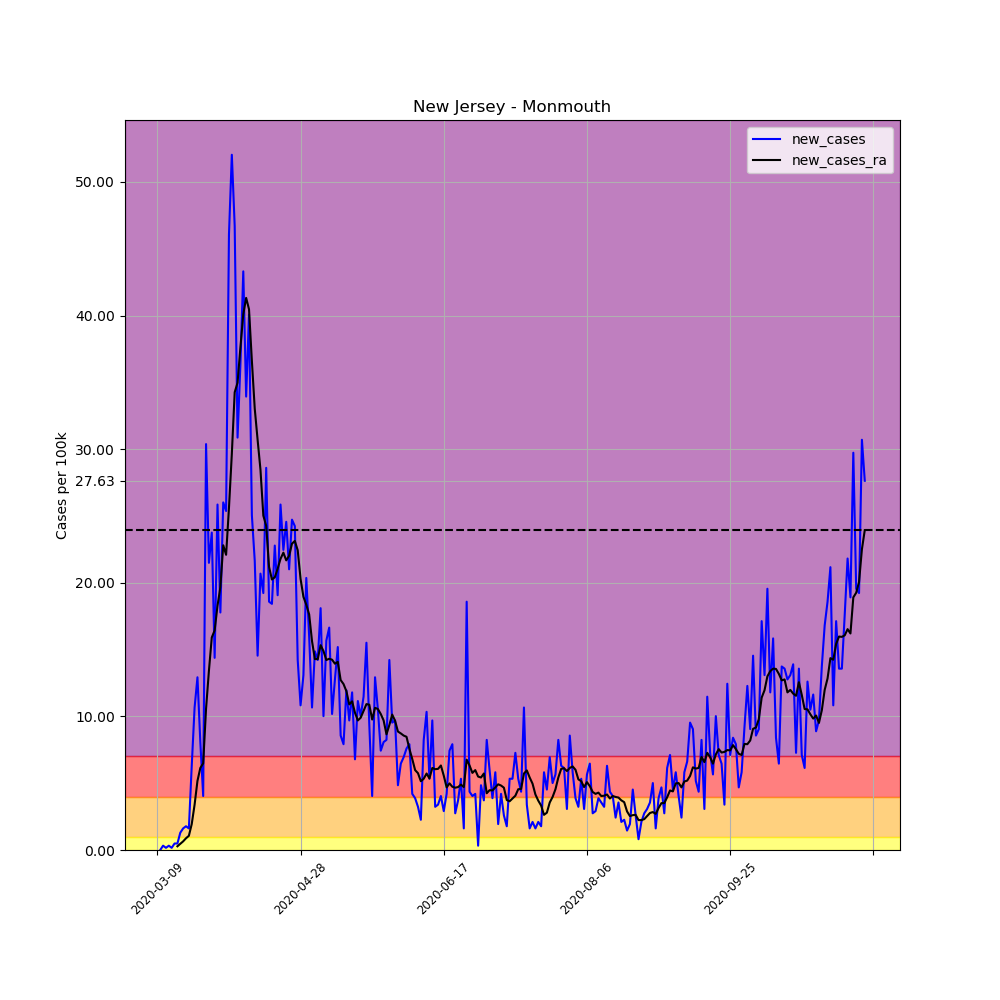

Source data for this figure (header and first rows):
, date, county, state, fips, cases, deaths, COUNTY, STNAME, CTYNAME, POPESTIMATE2019, per_100k, per_100k_ra, new_cases, new_cases_ra
31351, 2020-03-09, Monmouth, New Jersey, 34025, 2, 0, 25, New Jersey, Monmouth, 618795, 0.3232, , , 
31352, 2020-03-10, Monmouth, New Jersey, 34025, 2, 0, 25, New Jersey, Monmouth, 618795, 0.3232, , 0.0, 
31353, 2020-03-11, Monmouth, New Jersey, 34025, 4, 0, 25, New Jersey, Monmouth, 618795, 0.6464, , 0.3232, 
31354, 2020-03-12, Monmouth, New Jersey, 34025, 5, 0, 25, New Jersey, Monmouth, 618795, 0.808, , 0.1616, 
31355, 2020-03-13, Monmouth, New Jersey, 34025, 7, 0, 25, New Jersey, Monmouth, 618795, 1.131, , 0.3232, 
31356, 2020-03-14, Monmouth, New Jersey, 34025, 8, 1, 25, New Jersey, Monmouth, 618795, 1.293, , 0.1616, 
31357, 2020-03-15, Monmouth, New Jersey, 34025, 11, 1, 25, New Jersey, Monmouth, 618795, 1.778, 0.9004, 0.4848, 
31358, 2020-03-16, Monmouth, New Jersey, 34025, 14, 1, 25, New Jersey, Monmouth, 618795, 2.262, 1.177, 0.4848, 0.277
31359, 2020-03-17, Monmouth, New Jersey, 34025, 22, 1, 25, New Jersey, Monmouth, 618795, 3.555, 1.639, 1.293, 0.4617
31360, 2020-03-18, Monmouth, New Jersey, 34025, 32, 1, 25, New Jersey, Monmouth, 618795, 5.171, 2.286, 1.616, 0.6464
31361, 2020-03-19, Monmouth, New Jersey, 34025, 43, 1, 25, New Jersey, Monmouth, 618795, 6.949, 3.163, 1.778, 0.8773
31362, 2020-03-20, Monmouth, New Jersey, 34025, 53, 1, 25, New Jersey, Monmouth, 618795, 8.565, 4.225, 1.616, 1.062
31363, 2020-03-21, Monmouth, New Jersey, 34025, 92, 2, 25, New Jersey, Monmouth, 618795, 14.87, 6.164, 6.303, 1.939
31364, 2020-03-22, Monmouth, New Jersey, 34025, 158, 2, 25, New Jersey, Monmouth, 618795, 25.53, 9.558, 10.67, 3.394
31365, 2020-03-23, Monmouth, New Jersey, 34025, 238, 2, 25, New Jersey, Monmouth, 618795, 38.46, 14.73, 12.93, 5.171
31366, 2020-03-24, Monmouth, New Jersey, 34025, 288, 4, 25, New Jersey, Monmouth, 618795, 46.54, 20.87, 8.08, 6.141
31367, 2020-03-25, Monmouth, New Jersey, 34025, 313, 6, 25, New Jersey, Monmouth, 618795, 50.58, 27.36, 4.04, 6.487
31368, 2020-03-26, Monmouth, New Jersey, 34025, 501, 7, 25, New Jersey, Monmouth, 618795, 80.96, 37.93, 30.38, 10.57
31369, 2020-03-27, Monmouth, New Jersey, 34025, 634, 10, 25, New Jersey, Monmouth, 618795, 102.5, 51.34, 21.49, 13.41
31370, 2020-03-28, Monmouth, New Jersey, 34025, 781, 10, 25, New Jersey, Monmouth, 618795, 126.2, 67.25, 23.76, 15.91
31371, 2020-03-29, Monmouth, New Jersey, 34025, 870, 10, 25, New Jersey, Monmouth, 618795, 140.6, 83.69, 14.38, 16.44
31372, 2020-03-30, Monmouth, New Jersey, 34025, 1030, 15, 25, New Jersey, Monmouth, 618795, 166.5, 102, 25.86, 18.28
31373, 2020-03-31, Monmouth, New Jersey, 34025, 1140, 21, 25, New Jersey, Monmouth, 618795, 184.2, 121.6, 17.78, 19.67
31374, 2020-04-01, Monmouth, New Jersey, 34025, 1301, 24, 25, New Jersey, Monmouth, 618795, 210.2, 144.5, 26.02, 22.81
31375, 2020-04-02, Monmouth, New Jersey, 34025, 1458, 38, 25, New Jersey, Monmouth, 618795, 235.6, 166.5, 25.37, 22.09
31376, 2020-04-03, Monmouth, New Jersey, 34025, 1743, 48, 25, New Jersey, Monmouth, 618795, 281.7, 192.1, 46.06, 25.6
31377, 2020-04-04, Monmouth, New Jersey, 34025, 2065, 54, 25, New Jersey, Monmouth, 618795, 333.7, 221.8, 52.04, 29.64
31378, 2020-04-05, Monmouth, New Jersey, 34025, 2354, 58, 25, New Jersey, Monmouth, 618795, 380.4, 256.1, 46.7, 34.26
31379, 2020-04-06, Monmouth, New Jersey, 34025, 2545, 62, 25, New Jersey, Monmouth, 618795, 411.3, 291, 30.87, 34.98
31380, 2020-04-07, Monmouth, New Jersey, 34025, 2770, 71, 25, New Jersey, Monmouth, 618795, 447.6, 328.7, 36.36, 37.63
31381, 2020-04-08, Monmouth, New Jersey, 34025, 3038, 86, 25, New Jersey, Monmouth, 618795, 491, 368.8, 43.31, 40.1
31382, 2020-04-09, Monmouth, New Jersey, 34025, 3248, 98, 25, New Jersey, Monmouth, 618795, 524.9, 410.1, 33.94, 41.32
31383, 2020-04-10, Monmouth, New Jersey, 34025, 3496, 107, 25, New Jersey, Monmouth, 618795, 565, 450.6, 40.08, 40.47
31384, 2020-04-11, Monmouth, New Jersey, 34025, 3651, 115, 25, New Jersey, Monmouth, 618795, 590, 487.2, 25.05, 36.61
31385, 2020-04-12, Monmouth, New Jersey, 34025, 3785, 123, 25, New Jersey, Monmouth, 618795, 611.7, 520.2, 21.65, 33.04
31386, 2020-04-13, Monmouth, New Jersey, 34025, 3875, 127, 25, New Jersey, Monmouth, 618795, 626.2, 550.9, 14.54, 30.7
31387, 2020-04-14, Monmouth, New Jersey, 34025, 4003, 145, 25, New Jersey, Monmouth, 618795, 646.9, 579.4, 20.69, 28.47
31388, 2020-04-15, Monmouth, New Jersey, 34025, 4122, 167, 25, New Jersey, Monmouth, 618795, 666.1, 604.4, 19.23, 25.03
31389, 2020-04-16, Monmouth, New Jersey, 34025, 4299, 190, 25, New Jersey, Monmouth, 618795, 694.7, 628.7, 28.6, 24.26
31390, 2020-04-17, Monmouth, New Jersey, 34025, 4414, 206, 25, New Jersey, Monmouth, 618795, 713.3, 649.9, 18.58, 21.19
31391, 2020-04-18, Monmouth, New Jersey, 34025, 4528, 221, 25, New Jersey, Monmouth, 618795, 731.7, 670.1, 18.42, 20.25
31392, 2020-04-19, Monmouth, New Jersey, 34025, 4669, 226, 25, New Jersey, Monmouth, 618795, 754.5, 690.5, 22.79, 20.41
31393, 2020-04-20, Monmouth, New Jersey, 34025, 4787, 230, 25, New Jersey, Monmouth, 618795, 773.6, 711.6, 19.07, 21.05
31394, 2020-04-21, Monmouth, New Jersey, 34025, 4947, 244, 25, New Jersey, Monmouth, 618795, 799.5, 733.4, 25.86, 21.79
31395, 2020-04-22, Monmouth, New Jersey, 34025, 5086, 251, 25, New Jersey, Monmouth, 618795, 821.9, 755.6, 22.46, 22.26
31396, 2020-04-23, Monmouth, New Jersey, 34025, 5238, 260, 25, New Jersey, Monmouth, 618795, 846.5, 777.3, 24.56, 21.68
31397, 2020-04-24, Monmouth, New Jersey, 34025, 5368, 273, 25, New Jersey, Monmouth, 618795, 867.5, 799.3, 21.01, 22.02
31398, 2020-04-25, Monmouth, New Jersey, 34025, 5521, 287, 25, New Jersey, Monmouth, 618795, 892.2, 822.2, 24.73, 22.92
31399, 2020-04-26, Monmouth, New Jersey, 34025, 5671, 291, 25, New Jersey, Monmouth, 618795, 916.5, 845.4, 24.24, 23.13
31400, 2020-04-27, Monmouth, New Jersey, 34025, 5759, 302, 25, New Jersey, Monmouth, 618795, 930.7, 867.8, 14.22, 22.44
31401, 2020-04-28, Monmouth, New Jersey, 34025, 5826, 305, 25, New Jersey, Monmouth, 618795, 941.5, 888.1, 10.83, 20.29
31402, 2020-04-29, Monmouth, New Jersey, 34025, 5907, 317, 25, New Jersey, Monmouth, 618795, 954.6, 907.1, 13.09, 18.95
31403, 2020-04-30, Monmouth, New Jersey, 34025, 6033, 341, 25, New Jersey, Monmouth, 618795, 975, 925.4, 20.36, 18.35
31404, 2020-05-01, Monmouth, New Jersey, 34025, 6132, 355, 25, New Jersey, Monmouth, 618795, 991, 943.1, 16, 17.64
31405, 2020-05-02, Monmouth, New Jersey, 34025, 6198, 372, 25, New Jersey, Monmouth, 618795, 1002, 958.7, 10.67, 15.63
31406, 2020-05-03, Monmouth, New Jersey, 34025, 6290, 382, 25, New Jersey, Monmouth, 618795, 1016, 973, 14.87, 14.29
31407, 2020-05-04, Monmouth, New Jersey, 34025, 6378, 385, 25, New Jersey, Monmouth, 618795, 1031, 987.3, 14.22, 14.29
31408, 2020-05-05, Monmouth, New Jersey, 34025, 6490, 398, 25, New Jersey, Monmouth, 618795, 1049, 1003, 18.1, 15.33
31409, 2020-05-06, Monmouth, New Jersey, 34025, 6552, 417, 25, New Jersey, Monmouth, 618795, 1059, 1017, 10.02, 14.89
31410, 2020-05-07, Monmouth, New Jersey, 34025, 6649, 428, 25, New Jersey, Monmouth, 618795, 1075, 1032, 15.68, 14.22
... 188 more rows
